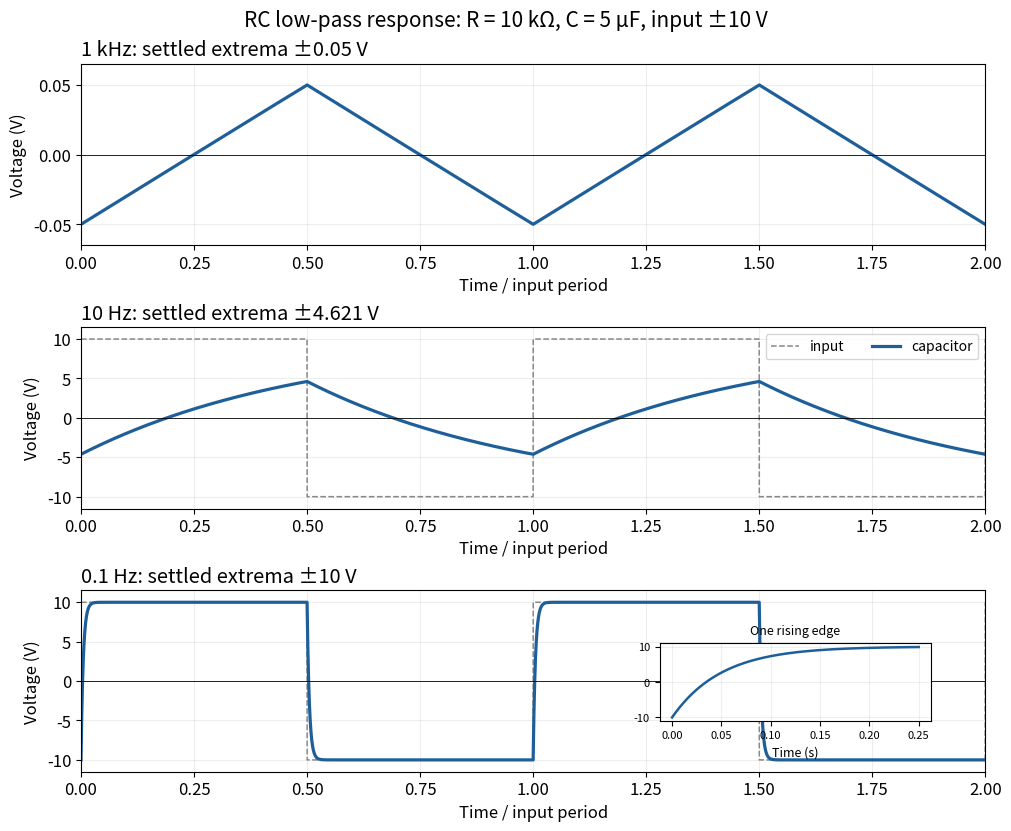

This figure's Python source: (Note: this script raises an exception after producing the figure.)
"""Plot exact settled RC responses. Python 3.14, NumPy, Matplotlib."""
from pathlib import Path
import matplotlib
matplotlib.use('Agg')
import matplotlib.pyplot as plt
import numpy as np

plt.rcParams.update({'font.size': 12, 'figure.facecolor': 'white'})
A, tau = 10.0, 0.05

def response(t, frequency):
    half_period = 0.5/frequency
    local = np.remainder(t, 1/frequency)
    peak = A*np.tanh(1/(4*frequency*tau))
    return np.where(local < half_period,
                    A-(A+peak)*np.exp(-local/tau),
                    -A+(A+peak)*np.exp(-(local-half_period)/tau))

fig, axes = plt.subplots(3, 1, figsize=(10, 8.2), layout='constrained')
cycles = np.linspace(0, 2, 20001)
for ax, frequency, label in zip(axes, (1000, 10, 0.1), ('1 kHz', '10 Hz', '0.1 Hz')):
    time = cycles/frequency
    output = response(time, frequency)
    if frequency != 1000:
        input_voltage = np.where(np.remainder(cycles, 1) < 0.5, A, -A)
        ax.plot(cycles, input_voltage, color='#888888', linestyle='--', linewidth=1.1, label='input')
    ax.plot(cycles, output, color='#1f5f99', linewidth=2.3, label='capacitor')
    peak = A*np.tanh(1/(4*frequency*tau))
    ax.set_title(f'{label}: settled extrema ±{peak:.4g} V', loc='left')
    ax.set_ylabel('Voltage (V)')
    ax.set_xlabel('Time / input period')
    ax.set_xlim(0, 2)
    ax.grid(alpha=0.22)
    ax.axhline(0, color='black', linewidth=0.6)
    ax.set_ylim((-0.065, 0.065) if frequency == 1000 else (-11.5, 11.5))
    if frequency == 10:
        ax.legend(loc='upper right', ncols=2, fontsize=10)
    if frequency == 0.1:
        inset = ax.inset_axes([0.64, 0.28, 0.30, 0.43])
        edge_t = np.linspace(0, 0.25, 500)
        inset.plot(edge_t, response(edge_t, frequency), color='#1f5f99', linewidth=1.8)
        inset.set_title('One rising edge', fontsize=9)
        inset.set_xlabel('Time (s)', fontsize=9)
        inset.tick_params(labelsize=8)
        inset.set_ylim(-11, 11)
        inset.grid(alpha=0.2)
fig.suptitle('RC low-pass response: R = 10 kΩ, C = 5 μF, input ±10 V', fontsize=15)
fig.savefig(Path.cwd() / Path(__file__).with_suffix('.png').name, dpi=120, facecolor='white')
plt.close(fig)
